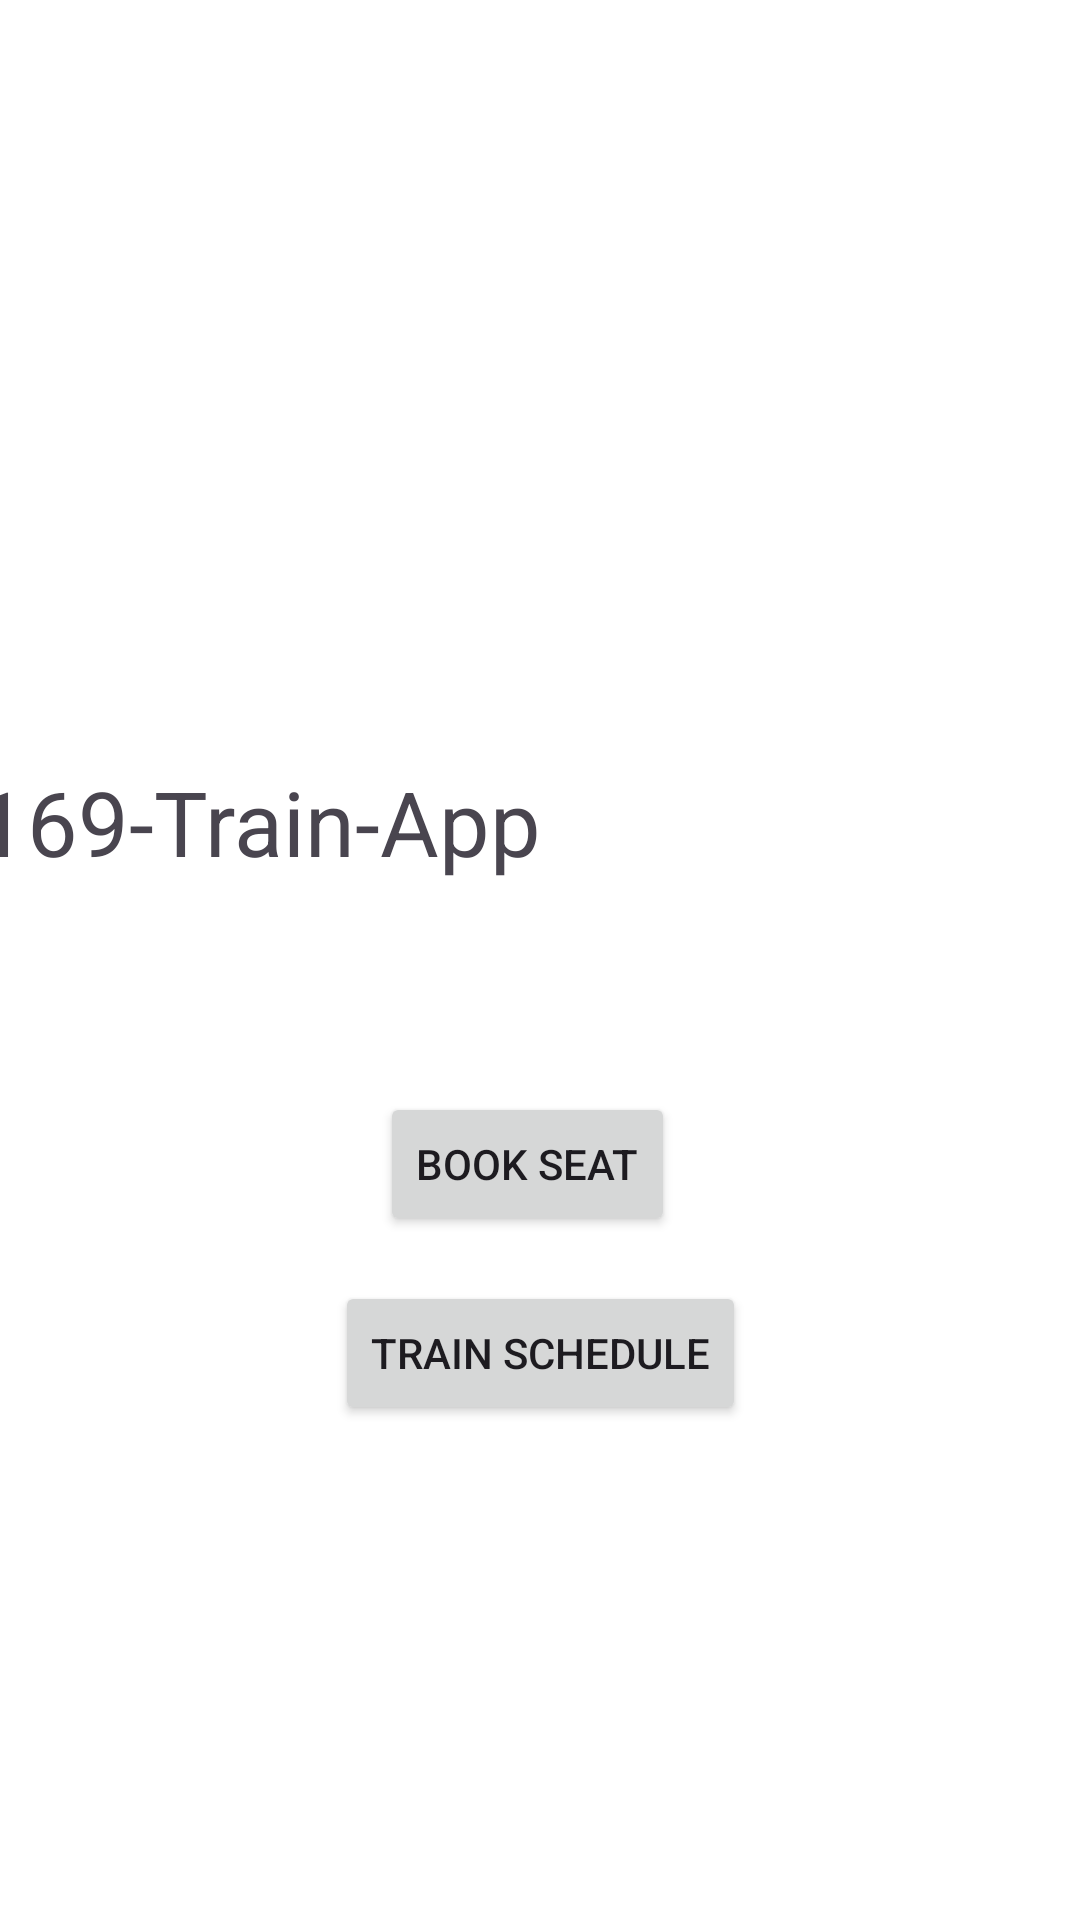

Layout XML and referenced resources for this Android screen:
<!-- AndroidManifest.xml: application theme Theme.T169_train_schedule -->
<!-- res/layout/fragment_first.xml -->
<?xml version="1.0" encoding="utf-8"?>
<androidx.constraintlayout.widget.ConstraintLayout xmlns:android="http://schemas.android.com/apk/res/android"
    xmlns:app="http://schemas.android.com/apk/res-auto"
    xmlns:tools="http://schemas.android.com/tools"
    android:layout_width="match_parent"
    android:layout_height="match_parent"
    android:background="@color/white"
    tools:context=".FirstFragment">


    <TextView
        android:id="@+id/textView"
        android:layout_width="wrap_content"
        android:layout_height="wrap_content"
        android:layout_marginBottom="26dp"
        android:text="T169-Train-App"

        android:textSize="30sp"
        app:layout_constraintBottom_toTopOf="@+id/imageView"
        app:layout_constraintEnd_toEndOf="@+id/imageView" />

    <Button
        android:id="@+id/bookSeatBtn"
        android:layout_width="wrap_content"
        android:layout_height="wrap_content"
        android:layout_marginStart="15dp"
        android:layout_marginTop="44dp"
        android:text="Book Seat"
        app:layout_constraintStart_toStartOf="@+id/trainSchBtn"
        app:layout_constraintTop_toBottomOf="@+id/imageView" />

    <Button
        android:id="@+id/trainSchBtn"
        android:layout_width="wrap_content"
        android:layout_height="wrap_content"
        android:text="Train Schedule"
        app:layout_constraintBottom_toBottomOf="parent"
        app:layout_constraintEnd_toEndOf="parent"
        app:layout_constraintStart_toStartOf="parent"
        app:layout_constraintTop_toBottomOf="@+id/bookSeatBtn"
        app:layout_constraintVertical_bias="0.084" />

    <ImageView
        android:id="@+id/imageView"
        android:layout_width="wrap_content"
        android:layout_height="wrap_content"
        android:src="@drawable/train_pic"
        app:layout_constraintBottom_toBottomOf="parent"
        app:layout_constraintEnd_toEndOf="parent"
        app:layout_constraintStart_toStartOf="parent"
        app:layout_constraintTop_toTopOf="parent" />

</androidx.constraintlayout.widget.ConstraintLayout>
<!-- resources referenced by this layout -->
<resources>
  <style name="Theme.T169_train_schedule" parent="Base.Theme.T169_train_schedule" />
  <style name="Base.Theme.T169_train_schedule" parent="Theme.Material3.DayNight.NoActionBar">
          
          
      </style>
  <!-- not gathered from this repository: default colours our renderer supplied (Android Studio template values) -->
  <color name="white">#FFFFFFFF</color>
</resources>
